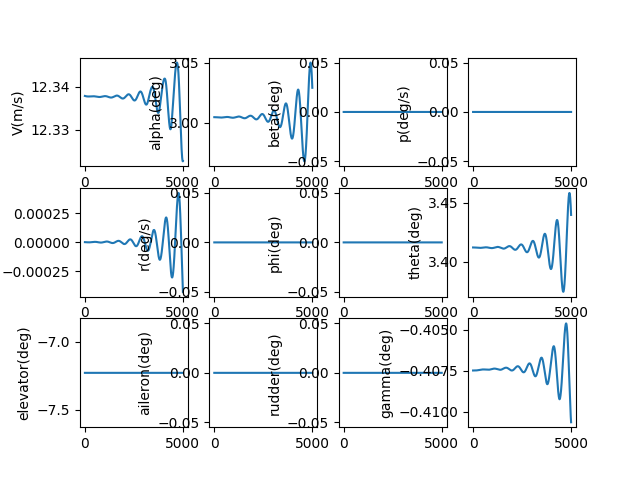

Source data for this figure (header and first rows):
, V(m/s), alpha(deg), beta(deg), p(deg/s), q(deg/s), r(deg/s), phi(deg), theta(deg), elevator(deg), aileron(deg), rudder(deg), gamma(deg), pb, qc, rb, CD_act, CL_act, Cm_act, CY_act, Cr_act, Cn_act
1.0, 12.34, 3.005, 0.0, 0.0, -2.389239787887091e-09, 0.0, 0.0, 3.412, -7.229, 0.0, 0.0, -0.4075, 0.0, -6.671280612691947e-09, 0.0, 0.03969, -0.002083, 0.1078, 0.0, 0.0, 0.0
2.0, 12.34, 3.005, 0.0, 0.0, -4.977282478567517e-09, 0.0, 0.0, 3.412, -7.229, 0.0, 0.0, -0.4075, 0.0, -1.3897664134372179e-08, 0.0, 0.03969, -0.002083, 0.1078, 0.0, 0.0, 0.0
3.0, 12.34, 3.005, 0.0, 0.0, -7.762196549193942e-09, 0.0, 0.0, 3.412, -7.229, 0.0, 0.0, -0.4075, 0.0, -2.1673757511364174e-08, 0.0, 0.03969, -0.002083, 0.1078, 0.0, 0.0, 0.0
4.0, 12.34, 3.005, 0.0, 0.0, -1.0742046459248717e-08, 0.0, 0.0, 3.412, -7.229, 0.0, 0.0, -0.4075, 0.0, -2.99941564665124e-08, 0.0, 0.03969, -0.002083, 0.1078, 0.0, 0.0, 0.0
5.0, 12.34, 3.005, 0.0, 0.0, -1.3914892614786485e-08, 0.0, 0.0, 3.412, -7.229, 0.0, 0.0, -0.4075, 0.0, -3.8853445399404017e-08, 0.0, 0.03969, -0.002083, 0.1078, 0.0, 0.0, 0.0
6.0, 12.34, 3.005, 0.0, 0.0, -1.7278791334229435e-08, 0.0, 0.0, 3.412, -7.229, 0.0, 0.0, -0.4075, 0.0, -4.824619729092476e-08, 0.0, 0.03969, -0.002083, 0.1078, 0.0, 0.0, 0.0
7.0, 12.34, 3.005, 0.0, 0.0, -2.08317948206403e-08, 0.0, 0.0, 3.412, -7.229, 0.0, 0.0, -0.4075, 0.0, -5.8166973625900863e-08, 0.0, 0.03969, -0.002083, 0.1078, 0.0, 0.0, 0.0
8.0, 12.34, 3.005, 0.0, 0.0, -2.4571951131966103e-08, 0.0, 0.0, 3.412, -7.229, 0.0, 0.0, -0.4075, 0.0, -6.861032431007375e-08, 0.0, 0.03969, -0.002083, 0.1078, 0.0, 0.0, 0.0
9.0, 12.34, 3.005, 0.0, 0.0, -2.8497304159104956e-08, 0.0, 0.0, 3.412, -7.229, 0.0, 0.0, -0.4075, 0.0, -7.957078760891731e-08, 0.0, 0.03969, -0.002083, 0.1078, 0.0, 0.0, 0.0
10.0, 12.34, 3.005, 0.0, 0.0, -3.2605893603115314e-08, 0.0, 0.0, 3.412, -7.229, 0.0, 0.0, -0.4075, 0.0, -9.10428900840596e-08, 0.0, 0.03969, -0.002083, 0.1078, 0.0, 0.0, 0.0
11.0, 12.34, 3.005, 0.0, 0.0, -3.6895754957053815e-08, 0.0, 0.0, 3.412, -7.229, 0.0, 0.0, -0.4075, 0.0, -1.0302114654262764e-07, 0.0, 0.03969, -0.002083, 0.1078, 0.0, 0.0, 0.0
12.0, 12.34, 3.005, 0.0, 0.0, -4.136491949032523e-08, 0.0, 0.0, 3.412, -7.229, 0.0, 0.0, -0.4075, 0.0, -1.1550005999360539e-07, 0.0, 0.03969, -0.002083, 0.1078, 0.0, 0.0, 0.0
13.0, 12.34, 3.005, 0.0, 0.0, -4.601141423549714e-08, 0.0, 0.0, 3.412, -7.229, 0.0, 0.0, -0.4075, 0.0, -1.2847412161107313e-07, 0.0, 0.03969, -0.002083, 0.1078, 0.0, 0.0, 0.0
14.0, 12.34, 3.005, 0.0, 0.0, -5.083326197878284e-08, 0.0, 0.0, 3.412, -7.229, 0.0, 0.0, -0.4075, 0.0, -1.41937810707688e-07, 0.0, 0.03969, -0.002083, 0.1078, 0.0, 0.0, 0.0
15.0, 12.34, 3.005, 0.0, 0.0, -5.582848125229739e-08, 0.0, 0.0, 3.412, -7.229, 0.0, 0.0, -0.4075, 0.0, -1.558855947131151e-07, 0.0, 0.03969, -0.002083, 0.1078, 0.0, 0.0, 0.0
16.0, 12.34, 3.005, 0.0, 0.0, -6.099508632933029e-08, 0.0, 0.0, 3.412, -7.229, 0.0, 0.0, -0.4075, 0.0, -1.7031192916088062e-07, 0.0, 0.03969, -0.002083, 0.1078, 0.0, 0.0, 0.0
17.0, 12.34, 3.005, 0.0, 0.0, -6.633108722341386e-08, 0.0, 0.0, 3.412, -7.229, 0.0, 0.0, -0.4075, 0.0, -1.8521125768582218e-07, 0.0, 0.03969, -0.002083, 0.1078, 0.0, 0.0, 0.0
18.0, 12.34, 3.005, 0.0, 0.0, -7.183448968834725e-08, 0.0, 0.0, 3.412, -7.229, 0.0, 0.0, -0.4075, 0.0, -2.0057801202420762e-07, 0.0, 0.03969, -0.002083, 0.1078, 0.0, 0.0, 0.0
19.0, 12.34, 3.005, 0.0, 0.0, -7.750329522135961e-08, 0.0, 0.0, 3.412, -7.229, 0.0, 0.0, -0.4075, 0.0, -2.1640661202261743e-07, 0.0, 0.03969, -0.002083, 0.1078, 0.0, 0.0, 0.0
20.0, 12.34, 3.005, 0.0, 0.0, -8.333550107149918e-08, 0.0, 0.0, 3.412, -7.229, 0.0, 0.0, -0.4075, 0.0, -2.3269146566141864e-07, 0.0, 0.03969, -0.002083, 0.1078, 0.0, 0.0, 0.0
21.0, 12.34, 3.005, 0.0, 0.0, -8.932910024596248e-08, 0.0, 0.0, 3.412, -7.229, 0.0, 0.0, -0.4075, 0.0, -2.4942696907248643e-07, 0.0, 0.03969, -0.002083, 0.1078, 0.0, 0.0, 0.0
22.0, 12.34, 3.005, 0.0, 0.0, -9.548208152395674e-08, 0.0, 0.0, 3.412, -7.229, 0.0, 0.0, -0.4075, 0.0, -2.6660750657795957e-07, 0.0, 0.03969, -0.002083, 0.1078, 0.0, 0.0, 0.0
23.0, 12.34, 3.005, 0.0, 0.0, -1.017924294703301e-07, 0.0, 0.0, 3.412, -7.229, 0.0, 0.0, -0.4075, 0.0, -2.8422745072834633e-07, 0.0, 0.03969, -0.002083, 0.1078, 0.0, 0.0, 0.0
24.0, 12.34, 3.005, 0.0, 0.0, -1.0825812445163777e-07, 0.0, 0.0, 3.412, -7.229, 0.0, 0.0, -0.4075, 0.0, -3.022811623474321e-07, 0.0, 0.03969, -0.002083, 0.1078, 0.0, 0.0, 0.0
25.0, 12.34, 3.005, 0.0, 0.0, -1.1487714265713921e-07, 0.0, 0.0, 3.412, -7.229, 0.0, 0.0, -0.4075, 0.0, -3.2076299059095463e-07, 0.0, 0.03969, -0.002083, 0.1078, 0.0, 0.0, 0.0
26.0, 12.34, 3.005, 0.0, 0.0, -1.2164745611927374e-07, 0.0, 0.0, 3.412, -7.229, 0.0, 0.0, -0.4075, 0.0, -3.3966727300382216e-07, 0.0, 0.03969, -0.002083, 0.1078, 0.0, 0.0, 0.0
27.0, 12.34, 3.005, 0.0, 0.0, -1.2856703273981353e-07, 0.0, 0.0, 3.412, -7.229, 0.0, 0.0, -0.4075, 0.0, -3.589883355931841e-07, 0.0, 0.03969, -0.002083, 0.1078, 0.0, 0.0, 0.0
28.0, 12.34, 3.005, 0.0, 0.0, -1.356338363164896e-07, 0.0, 0.0, 3.412, -7.229, 0.0, 0.0, -0.4075, 0.0, -3.787204929028214e-07, 0.0, 0.03969, -0.002083, 0.1078, 0.0, 0.0, 0.0
29.0, 12.34, 3.005, 0.0, 0.0, -1.4284582657267507e-07, 0.0, 0.0, 3.412, -7.229, 0.0, 0.0, -0.4075, 0.0, -3.988580480960732e-07, 0.0, 0.03969, -0.002083, 0.1078, 0.0, 0.0, 0.0
30.0, 12.34, 3.005, 0.0, 0.0, -1.5020095918964336e-07, 0.0, 0.0, 3.412, -7.229, 0.0, 0.0, -0.4075, 0.0, -4.193952930459527e-07, 0.0, 0.03969, -0.002083, 0.1078, 0.0, 0.0, 0.0
31.0, 12.34, 3.005, 0.0, 0.0, -1.5769718584160682e-07, 0.0, 0.0, 3.412, -7.229, 0.0, 0.0, -0.4075, 0.0, -4.4032650843302655e-07, 0.0, 0.03969, -0.002083, 0.1078, 0.0, 0.0, 0.0
32.0, 12.34, 3.005, 0.0, 0.0, -1.6533245423291002e-07, 0.0, 0.0, 3.412, -7.229, 0.0, 0.0, -0.4075, 0.0, -4.6164596384930964e-07, 0.0, 0.03969, -0.002083, 0.1078, 0.0, 0.0, 0.0
33.0, 12.34, 3.005, 0.0, 0.0, -1.7310470813810222e-07, 0.0, 0.0, 3.412, -7.229, 0.0, 0.0, -0.4075, 0.0, -4.83347917910199e-07, 0.0, 0.03969, -0.002083, 0.1078, 0.0, 0.0, 0.0
34.0, 12.34, 3.005, 0.0, 0.0, -1.8101188744363953e-07, 0.0, 0.0, 3.412, -7.229, 0.0, 0.0, -0.4075, 0.0, -5.054266183709581e-07, 0.0, 0.03969, -0.002083, 0.1078, 0.0, 0.0, 0.0
35.0, 12.34, 3.005, 0.0, 0.0, -1.8905192819197768e-07, 0.0, 0.0, 3.412, -7.229, 0.0, 0.0, -0.4075, 0.0, -5.278763022498754e-07, 0.0, 0.03969, -0.002083, 0.1078, 0.0, 0.0, 0.0
36.0, 12.34, 3.005, 0.0, 0.0, -1.9722276262982728e-07, 0.0, 0.0, 3.412, -7.229, 0.0, 0.0, -0.4075, 0.0, -5.506911959630454e-07, 0.0, 0.03969, -0.002083, 0.1078, 0.0, 0.0, 0.0
37.0, 12.34, 3.005, 0.0, 0.0, -2.0552231925733456e-07, 0.0, 0.0, 3.412, -7.229, 0.0, 0.0, -0.4075, 0.0, -5.738655154617336e-07, 0.0, 0.03969, -0.002083, 0.1078, 0.0, 0.0, 0.0
38.0, 12.34, 3.005, 0.0, 0.0, -2.1394852287842237e-07, 0.0, 0.0, 3.412, -7.229, 0.0, 0.0, -0.4075, 0.0, -5.97393466372981e-07, 0.0, 0.03969, -0.002083, 0.1078, 0.0, 0.0, 0.0
39.0, 12.34, 3.005, 0.0, 0.0, -2.2249929465686687e-07, 0.0, 0.0, 3.412, -7.229, 0.0, 0.0, -0.4075, 0.0, -6.212692441562233e-07, 0.0, 0.03969, -0.002083, 0.1078, 0.0, 0.0, 0.0
40.0, 12.34, 3.005, 0.0, 0.0, -2.3117255217095617e-07, 0.0, 0.0, 3.412, -7.229, 0.0, 0.0, -0.4075, 0.0, -6.454870342559505e-07, 0.0, 0.03969, -0.002083, 0.1078, 0.0, 0.0, 0.0
41.0, 12.34, 3.005, 0.0, 0.0, -2.3996620947314727e-07, 0.0, 0.0, 3.412, -7.229, 0.0, 0.0, -0.4075, 0.0, -6.700410122683232e-07, 0.0, 0.03969, -0.002083, 0.1078, 0.0, 0.0, 0.0
42.0, 12.34, 3.005, 0.0, 0.0, -2.4887817715167427e-07, 0.0, 0.0, 3.412, -7.229, 0.0, 0.0, -0.4075, 0.0, -6.94925344113236e-07, 0.0, 0.03969, -0.002083, 0.1078, 0.0, 0.0, 0.0
43.0, 12.34, 3.005, 0.0, 0.0, -2.5790636239237673e-07, 0.0, 0.0, 3.412, -7.229, 0.0, 0.0, -0.4075, 0.0, -7.20134186206996e-07, 0.0, 0.03969, -0.002083, 0.1078, 0.0, 0.0, 0.0
44.0, 12.34, 3.005, 0.0, 0.0, -2.670486690459416e-07, 0.0, 0.0, 3.412, -7.229, 0.0, 0.0, -0.4075, 0.0, -7.456616856501176e-07, 0.0, 0.03969, -0.002083, 0.1078, 0.0, 0.0, 0.0
45.0, 12.34, 3.005, 0.0, 0.0, -2.7630299769360217e-07, 0.0, 0.0, 3.412, -7.229, 0.0, 0.0, -0.4075, 0.0, -7.715019804108073e-07, 0.0, 0.03969, -0.002083, 0.1078, 0.0, 0.0, 0.0
46.0, 12.34, 3.005, 0.0, 0.0, -2.8566724571865346e-07, 0.0, 0.0, 3.412, -7.229, 0.0, 0.0, -0.4075, 0.0, -7.976491995246914e-07, 0.0, 0.03969, -0.002083, 0.1078, 0.0, 0.0, 0.0
47.0, 12.34, 3.005, 0.0, 0.0, -2.9513930737886726e-07, 0.0, 0.0, 3.412, -7.229, 0.0, 0.0, -0.4075, 0.0, -8.240974632970532e-07, 0.0, 0.03969, -0.002083, 0.1078, 0.0, 0.0, 0.0
48.0, 12.34, 3.005, 0.0, 0.0, -3.0471707387946914e-07, 0.0, 0.0, 3.412, -7.229, 0.0, 0.0, -0.4075, 0.0, -8.508408835066404e-07, 0.0, 0.03969, -0.002083, 0.1078, 0.0, 0.0, 0.0
49.0, 12.34, 3.005, 0.0, 0.0, -3.1439843345117103e-07, 0.0, 0.0, 3.412, -7.229, 0.0, 0.0, -0.4075, 0.0, -8.778735636235894e-07, 0.0, 0.03969, -0.002083, 0.1078, 0.0, 0.0, 0.0
50.0, 12.34, 3.005, 0.0, 0.0, -3.2418127142692503e-07, 0.0, 0.0, 3.412, -7.229, 0.0, 0.0, -0.4075, 0.0, -9.051895990237774e-07, 0.0, 0.03969, -0.002083, 0.1078, 0.0, 0.0, 0.0
51.0, 12.34, 3.005, 0.0, 0.0, -3.3406347032488955e-07, 0.0, 0.0, 3.412, -7.229, 0.0, 0.0, -0.4075, 0.0, -9.327830772205221e-07, 0.0, 0.03969, -0.002083, 0.1078, 0.0, 0.0, 0.0
52.0, 12.34, 3.005, 0.0, 0.0, -3.4404290992918373e-07, 0.0, 0.0, 3.412, -7.229, 0.0, 0.0, -0.4075, 0.0, -9.60648078090104e-07, 0.0, 0.03969, -0.002083, 0.1078, 0.0, 0.0, 0.0
53.0, 12.34, 3.005, 0.0, 0.0, -3.541174673763173e-07, 0.0, 0.0, 3.412, -7.229, 0.0, 0.0, -0.4075, 0.0, -9.88778674113138e-07, 0.0, 0.03969, -0.002083, 0.1078, 0.0, 0.0, 0.0
54.0, 12.34, 3.005, 0.0, 0.0, -3.6428501724107174e-07, 0.0, 0.0, 3.412, -7.229, 0.0, 0.0, -0.4075, 0.0, -1.0171689306144107e-06, 0.0, 0.03969, -0.002083, 0.1078, 0.0, 0.0, 0.0
55.0, 12.34, 3.005, 0.0, 0.0, -3.7454343162554587e-07, 0.0, 0.0, 3.412, -7.229, 0.0, 0.0, -0.4075, 0.0, -1.0458129060115555e-06, 0.0, 0.03969, -0.002083, 0.1078, 0.0, 0.0, 0.0
56.0, 12.34, 3.005, 0.0, 0.0, -3.8489058025166555e-07, 0.0, 0.0, 3.412, -7.229, 0.0, 0.0, -0.4075, 0.0, -1.0747046520733977e-06, 0.0, 0.03969, -0.002083, 0.1078, 0.0, 0.0, 0.0
57.0, 12.34, 3.005, 0.0, 0.0, -3.953243305514254e-07, 0.0, 0.0, 3.412, -7.229, 0.0, 0.0, -0.4075, 0.0, -1.1038382141719702e-06, 0.0, 0.03969, -0.002083, 0.1078, 0.0, 0.0, 0.0
58.0, 12.34, 3.005, 0.0, 0.0, -4.058425477640329e-07, 0.0, 0.0, 3.412, -7.229, 0.0, 0.0, -0.4075, 0.0, -1.1332076315537997e-06, 0.0, 0.03969, -0.002083, 0.1078, 0.0, 0.0, 0.0
59.0, 12.34, 3.005, 0.0, 0.0, -4.1644309503218137e-07, 0.0, 0.0, 3.412, -7.229, 0.0, 0.0, -0.4075, 0.0, -1.1628069376087609e-06, 0.0, 0.03969, -0.002083, 0.1078, 0.0, 0.0, 0.0
60.0, 12.34, 3.005, 0.0, 0.0, -4.2712383350070257e-07, 0.0, 0.0, 3.412, -7.229, 0.0, 0.0, -0.4075, 0.0, -1.192630160145576e-06, 0.0, 0.03969, -0.002083, 0.1078, 0.0, 0.0, 0.0
... 4,940 more rows
